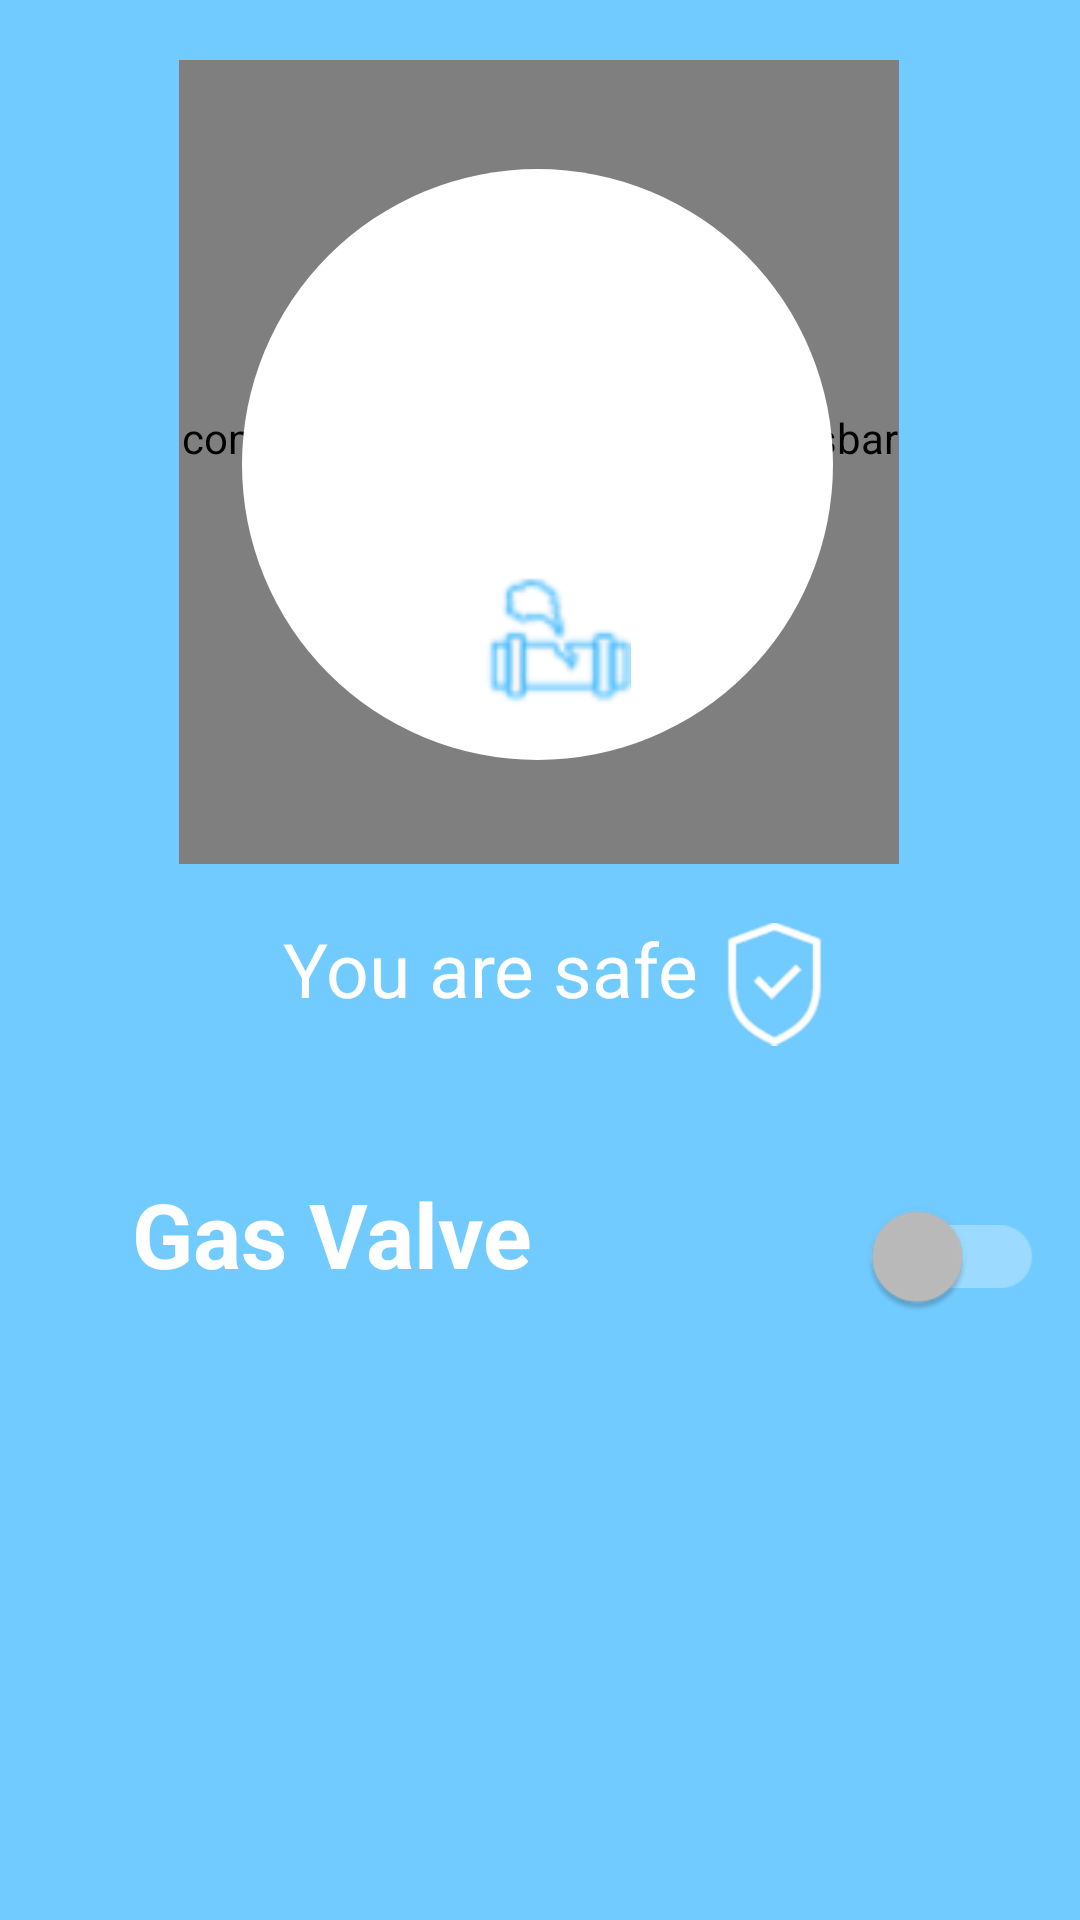

Write the Android layout XML for this screen, with the resource values it uses.
<!-- AndroidManifest.xml: application theme AppTheme -->
<!-- res/layout/activity_gas.xml -->
<?xml version="1.0" encoding="utf-8"?>
<androidx.constraintlayout.widget.ConstraintLayout xmlns:android="http://schemas.android.com/apk/res/android"
    xmlns:app="http://schemas.android.com/apk/res-auto"
    xmlns:tools="http://schemas.android.com/tools"
    android:layout_width="match_parent"
    android:layout_height="match_parent"
    android:background="#71CBFF"
    tools:context=".GasSubsystem.GasActivity">

    <com.mikhaellopez.circularprogressbar.CircularProgressBar
    android:id="@+id/GasProBar"
    android:layout_width="240dp"
    android:layout_height="268dp"
    android:layout_marginTop="20dp"
    android:layout_marginBottom="15dp"
    app:cpb_background_progressbar_color="@color/progback"
    app:cpb_background_progressbar_width="30dp"
    app:cpb_progress_direction="to_right"
    app:cpb_progress_max="1020"
    app:cpb_progressbar_color="@color/progfront"
    app:cpb_progressbar_width="30dp"
    app:cpb_round_border="true"
    app:layout_constraintBottom_toTopOf="@+id/safeImage"
    app:layout_constraintEnd_toEndOf="parent"
    app:layout_constraintHorizontal_bias="0.497"
    app:layout_constraintStart_toStartOf="parent"
    app:layout_constraintTop_toTopOf="parent" />

    <TextView
        android:id="@+id/gasView"
        android:layout_width="197dp"
        android:layout_height="197dp"
        android:background="@drawable/circle"
        android:gravity="center"
        android:textColor="#03A9F4"
        android:textSize="90sp"
        app:layout_constraintBottom_toBottomOf="@+id/GasProBar"
        app:layout_constraintEnd_toEndOf="@+id/GasProBar"
        app:layout_constraintHorizontal_bias="0.485"
        app:layout_constraintStart_toStartOf="@+id/GasProBar"
        app:layout_constraintTop_toTopOf="@+id/GasProBar"
        app:layout_constraintVertical_bias="0.514"
        tools:text="69" />

    <ImageView
        android:id="@+id/imageView4"
        android:layout_width="55dp"
        android:layout_height="51dp"
        app:layout_constraintBottom_toBottomOf="@+id/gasView"
        app:layout_constraintEnd_toEndOf="@+id/gasView"
        app:layout_constraintHorizontal_bias="0.541"
        app:layout_constraintStart_toStartOf="@+id/gasView"
        app:layout_constraintTop_toTopOf="@+id/gasView"
        app:layout_constraintVertical_bias="0.927"
        app:srcCompat="@drawable/gasleak" />

    <TextView
        android:id="@+id/textView3"
        android:layout_width="wrap_content"
        android:layout_height="wrap_content"
        android:layout_marginTop="18dp"
        android:text="You are safe"
        android:textColor="#FFFFFF"
        android:textSize="25sp"
        app:layout_constraintEnd_toEndOf="parent"
        app:layout_constraintHorizontal_bias="0.426"
        app:layout_constraintStart_toStartOf="parent"
        app:layout_constraintTop_toBottomOf="@+id/GasProBar" />

    <ImageView
        android:id="@+id/safeImage"
        android:layout_width="41dp"
        android:layout_height="44dp"
        android:layout_marginTop="18dp"
        app:layout_constraintEnd_toEndOf="parent"
        app:layout_constraintHorizontal_bias="0.056"
        app:layout_constraintStart_toEndOf="@+id/textView3"
        app:layout_constraintTop_toBottomOf="@+id/GasProBar"
        app:srcCompat="@drawable/safe" />

    <TextView
        android:id="@+id/textView4"
        android:layout_width="wrap_content"
        android:layout_height="wrap_content"
        android:layout_marginStart="44dp"
        android:layout_marginTop="85dp"
        android:text="Gas Valve"
        android:textColor="#FFFFFF"
        android:textSize="30sp"
        android:textStyle="bold"
        app:layout_constraintStart_toStartOf="parent"
        app:layout_constraintTop_toTopOf="@+id/textView3" />

    <androidx.appcompat.widget.SwitchCompat
        android:id="@+id/gasValveswitch"
        android:layout_width="64dp"
        android:layout_height="38dp"
        android:layout_marginTop="60dp"
        android:scaleX="1.5"
        android:scaleY="1.5"
        android:theme="@style/SCBSwitch"
        app:layout_constraintEnd_toEndOf="parent"
        app:layout_constraintHorizontal_bias="0.78"
        app:layout_constraintStart_toEndOf="@+id/textView4"
        app:layout_constraintTop_toBottomOf="@+id/textView3" />




    <include
        layout="@layout/server_error"
        android:id="@+id/serverErr"
        android:visibility="gone"
        />
</androidx.constraintlayout.widget.ConstraintLayout>
<!-- res/layout/server_error.xml (included above) -->
<?xml version="1.0" encoding="utf-8"?>
<androidx.constraintlayout.widget.ConstraintLayout xmlns:android="http://schemas.android.com/apk/res/android"
    xmlns:app="http://schemas.android.com/apk/res-auto"
    xmlns:tools="http://schemas.android.com/tools"
    android:layout_width="match_parent"
    android:layout_height="match_parent"
    android:background="#71CBFF">

    <TextView
        android:id="@+id/textView7"
        android:layout_width="wrap_content"
        android:layout_height="wrap_content"
        android:fontFamily="@font/roboto_bold"
        android:text="Server Error"
        android:textAppearance="@style/TextAppearance.AppCompat.Large"
        android:textColor="#FFFFFF"
        android:textSize="34sp"
        android:textStyle="bold"
        app:layout_constraintBottom_toBottomOf="parent"
        app:layout_constraintEnd_toEndOf="parent"
        app:layout_constraintStart_toStartOf="parent"
        app:layout_constraintTop_toTopOf="parent" />

    <ImageView
        android:id="@+id/imageView"
        android:layout_width="118dp"
        android:layout_height="106dp"
        android:layout_marginTop="30dp"
        app:layout_constraintEnd_toEndOf="parent"
        app:layout_constraintStart_toStartOf="parent"
        app:layout_constraintTop_toBottomOf="@+id/textView7"
        app:srcCompat="@drawable/ic_action_sadface" />
</androidx.constraintlayout.widget.ConstraintLayout>
<!-- resources referenced by this layout -->
<resources>
  <color name="progback">#E5E5E5</color>
  <color name="progfront">#FAFF00</color>
  <!-- drawable circle (drawable) -->
  <?xml version="1.0" encoding="utf-8"?>
  <selector xmlns:android="http://schemas.android.com/apk/res/android">
      <item>
          <shape android:shape="oval">
              <solid android:color="@color/white"></solid>
              <size android:width="120dp" android:height="120dp"></size>
          </shape>
      </item>
  </selector>
  <!-- drawable gasleak: png bitmap (drawable-hdpi, 1002 bytes) -->
  <!-- drawable ic_action_sadface (drawable-anydpi) -->
  <vector xmlns:android="http://schemas.android.com/apk/res/android"
      android:width="24dp"
      android:height="24dp"
      android:viewportWidth="24"
      android:viewportHeight="24"
      android:tint="#FFFFFF"
      android:alpha="0.8">
    <path
        android:fillColor="@android:color/white"
        android:pathData="M15.5,9.5m-1.5,0a1.5,1.5 0,1 1,3 0a1.5,1.5 0,1 1,-3 0"/>
    <path
        android:fillColor="@android:color/white"
        android:pathData="M8.5,9.5m-1.5,0a1.5,1.5 0,1 1,3 0a1.5,1.5 0,1 1,-3 0"/>
    <path
        android:fillColor="@android:color/white"
        android:pathData="M11.99,2C6.47,2 2,6.48 2,12s4.47,10 9.99,10C17.52,22 22,17.52 22,12S17.52,2 11.99,2zM12,20c-4.42,0 -8,-3.58 -8,-8s3.58,-8 8,-8 8,3.58 8,8 -3.58,8 -8,8zM12,14c-2.33,0 -4.32,1.45 -5.12,3.5h1.67c0.69,-1.19 1.97,-2 3.45,-2s2.75,0.81 3.45,2h1.67c-0.8,-2.05 -2.79,-3.5 -5.12,-3.5z"/>
  </vector>
  <!-- drawable safe: png bitmap (drawable-hdpi, 1517 bytes) -->
  <style name="SCBSwitch" parent="Theme.AppCompat.Light">
          
          <item name="colorControlActivated">@color/progfront</item>
  
          
          <item name="colorSwitchThumbNormal">@color/greyColor
          </item>
  
          
          <item name="android:colorForeground">#FFFFFF
          </item>
      </style>
  <style name="AppTheme" parent="Theme.MaterialComponents.Light.DarkActionBar">
          
          <item name="colorPrimary">#38b6ff</item>
          <item name="colorPrimaryDark">#a6a6a6</item>
          <item name="colorAccent">@color/colorAccent</item>
      </style>
  <color name="white">#FFFFFF</color>
  <color name="greyColor">#BDBDBD</color>
  <color name="colorAccent">#03DAC5</color>
</resources>
